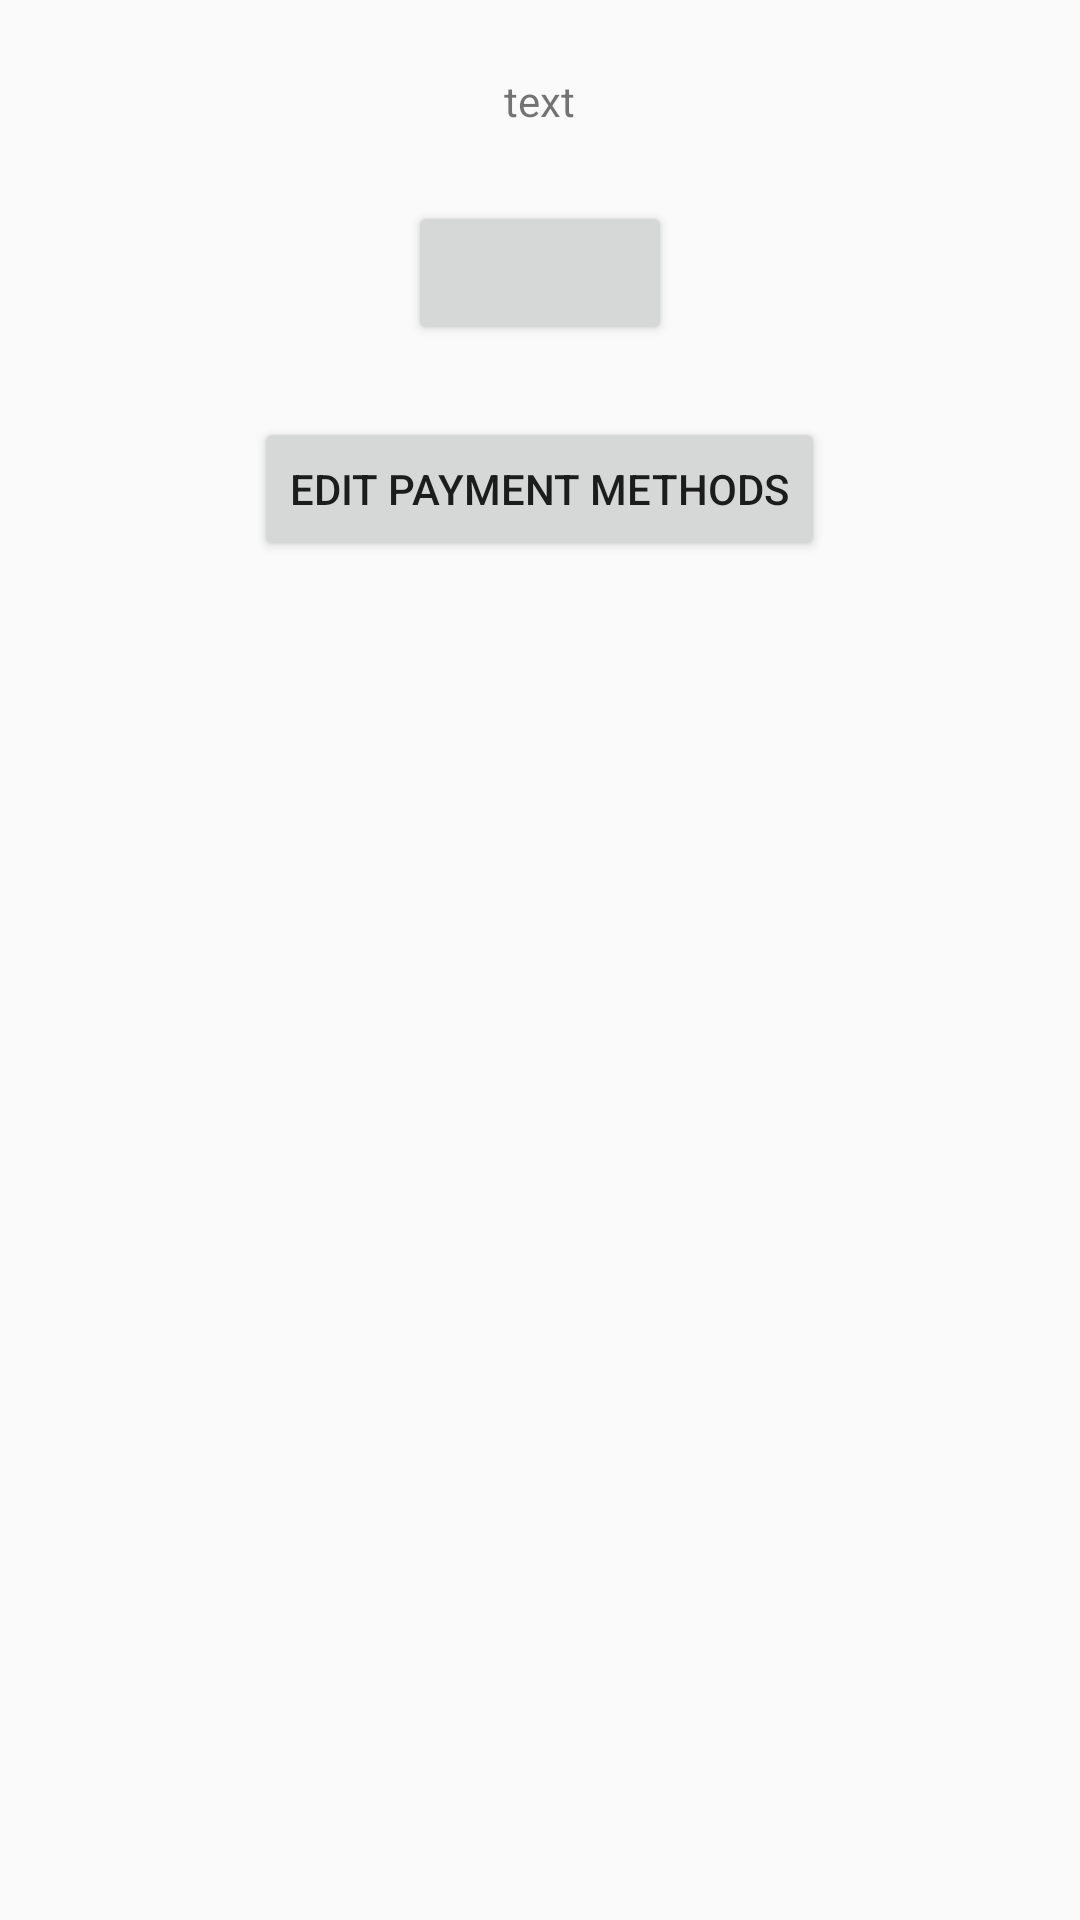

Layout XML and referenced resources for this Android screen:
<!-- AndroidManifest.xml: application theme AppTheme -->
<!-- res/layout/main_activity_fragment.xml -->
<?xml version="1.0" encoding="utf-8"?>
<LinearLayout xmlns:android="http://schemas.android.com/apk/res/android"
    android:layout_width="match_parent"
    android:layout_height="match_parent"
    android:orientation="vertical" 
    android:gravity="center_horizontal">

    <TextView
        android:id="@+id/bluetooth_message"
        style="@style/MainScreenWidget"
        android:text="text"/>

    <Button
        android:id="@+id/bluetooth_button"
        style="@style/MainScreenWidget"
        android:layout_margin="0dp"/>

    <Button
        android:id="@+id/edit_payments_button"
        style="@style/MainScreenWidget"
        android:text="@string/edit_payments"/>

</LinearLayout>
<!-- resources referenced by this layout -->
<resources>
  <string name="edit_payments">Edit Payment Methods</string>
  <style name="MainScreenWidget">
          <item name="android:layout_width">wrap_content</item>
          <item name="android:layout_height">wrap_content</item>
          <item name="android:layout_margin">24dp</item>
          
      </style>
  <style name="AppTheme" parent="AppBaseTheme">
          
      </style>
  <style name="AppBaseTheme" parent="Theme.AppCompat.Light">
          
      </style>
</resources>
